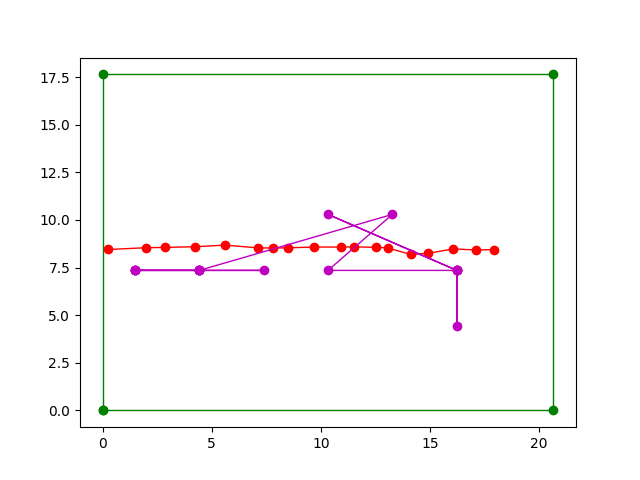

The data file committed next to this chart (first rows):
real_x, real_y, real_grid, predicted_x, predicted_y, predicted_grid, deviation_x, deviation_y, eclidean_distance, deviation_grid
17.93, 8.445, 20, 16.23, 7.35, 19, 1.695, 1.095, 2.018, 1
17.11, 8.422, 19, 16.23, 4.41, 12, 0.8777, 4.011, 4.106, 7
16.08, 8.478, 19, 16.23, 7.35, 19, 0.1564, 1.128, 1.139, 0
14.93, 8.252, 19, 16.23, 7.35, 19, 1.306, 0.9013, 1.587, 0
14.12, 8.188, 18, 10.33, 10.29, 24, 3.792, 2.103, 4.336, 6
13.06, 8.533, 18, 16.23, 7.35, 19, 3.172, 1.182, 3.385, 1
12.52, 8.562, 18, 10.33, 7.35, 17, 2.195, 1.212, 2.507, 1
11.53, 8.586, 17, 13.28, 10.29, 25, 1.748, 1.705, 2.442, 8
10.94, 8.575, 17, 4.427, 7.35, 15, 6.511, 1.225, 6.626, 2
9.705, 8.577, 17, 7.379, 7.35, 16, 2.326, 1.227, 2.63, 1
8.478, 8.535, 16, 4.427, 7.35, 15, 4.051, 1.185, 4.221, 1
7.789, 8.525, 16, 4.427, 7.35, 15, 3.362, 1.174, 3.561, 1
7.113, 8.534, 16, 4.427, 7.35, 15, 2.686, 1.184, 2.935, 1
5.619, 8.678, 15, 1.476, 7.35, 14, 4.143, 1.327, 4.351, 1
4.228, 8.593, 15, 4.427, 7.35, 15, 0.1988, 1.243, 1.259, 0
2.875, 8.559, 14, 1.476, 7.35, 14, 1.399, 1.208, 1.849, 0
1.999, 8.541, 14, 1.476, 7.35, 14, 0.5235, 1.191, 1.301, 0
0.2727, 8.448, 14, 1.476, 7.35, 14, 1.203, 1.098, 1.628, 0
